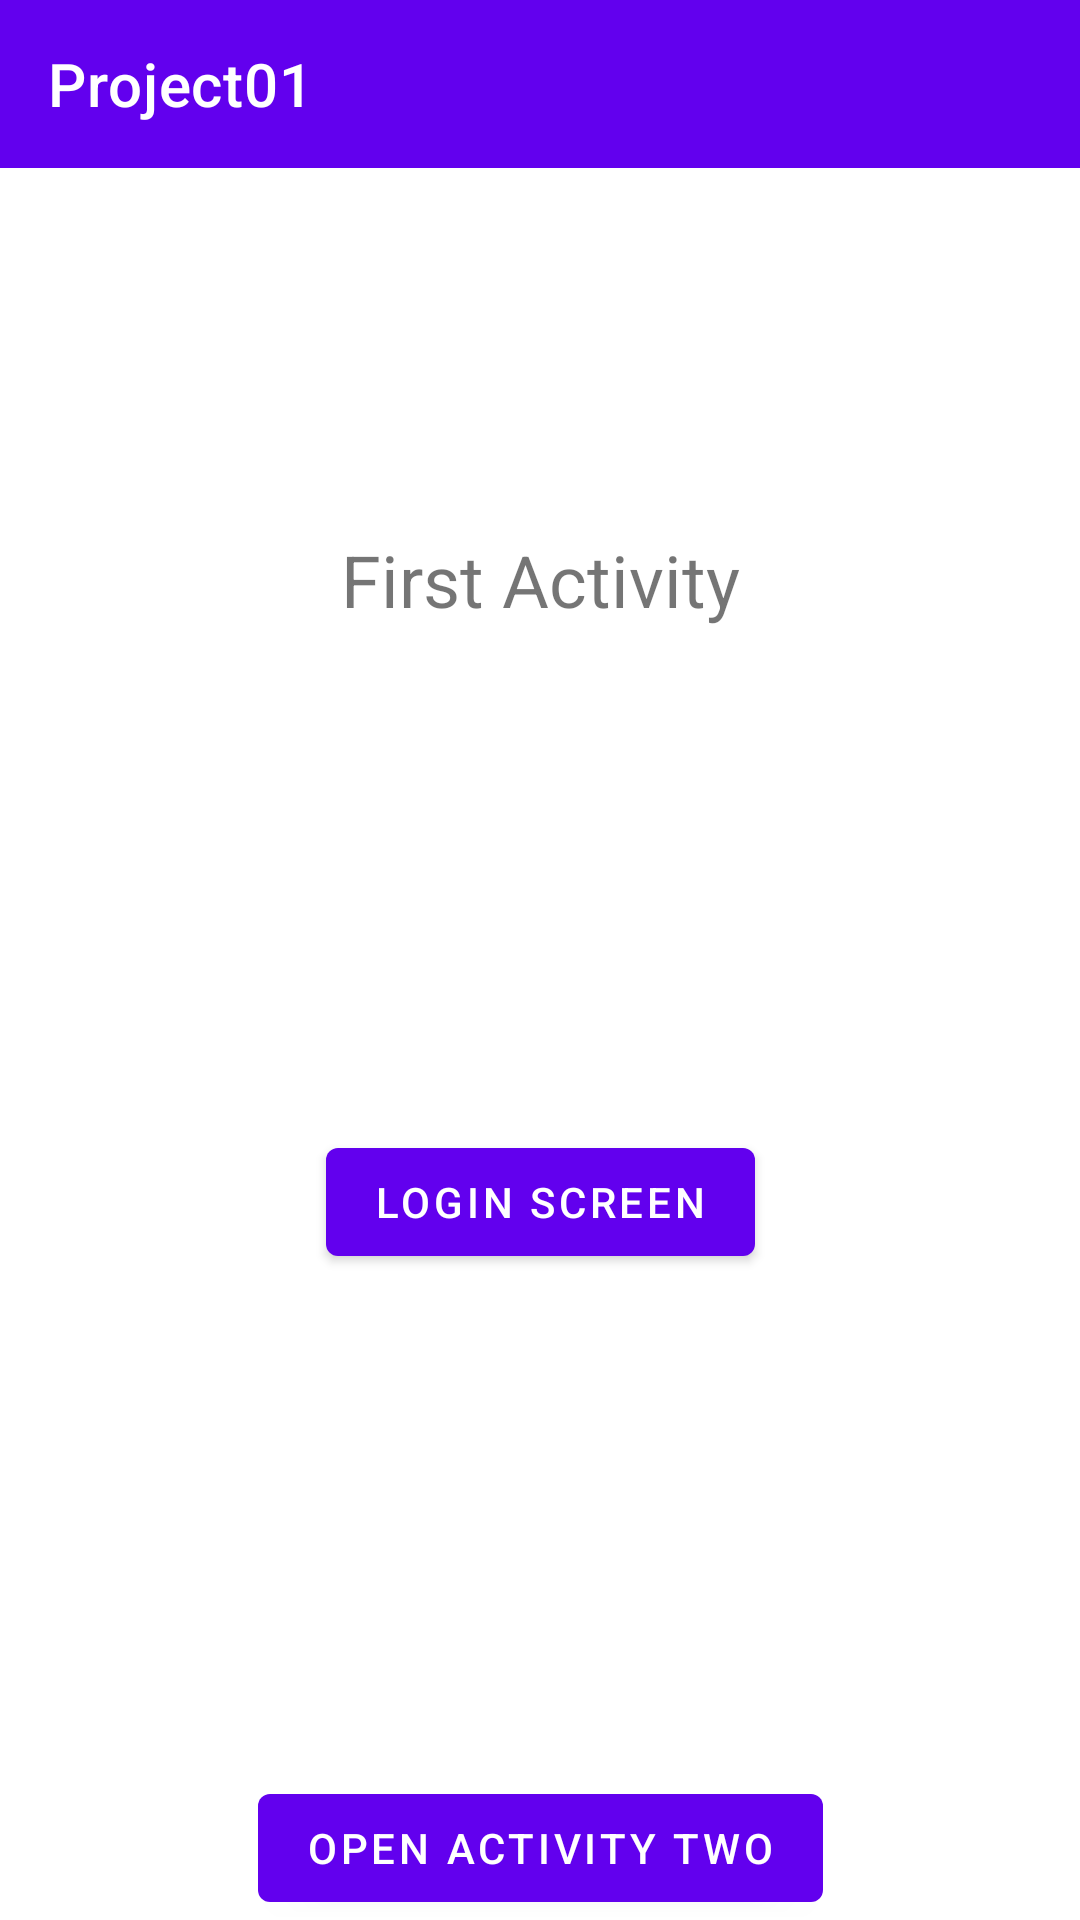

This screen was rendered from an Android layout file. Write that file and the resources it references.
<!-- AndroidManifest.xml: activity theme Theme.Project01.NoActionBar -->
<!-- res/layout/activity_main.xml -->
<?xml version="1.0" encoding="utf-8"?>
<androidx.drawerlayout.widget.DrawerLayout xmlns:android="http://schemas.android.com/apk/res/android"
    xmlns:app="http://schemas.android.com/apk/res-auto"
    xmlns:tools="http://schemas.android.com/tools"
    android:layout_width="match_parent"
    android:layout_height="match_parent"
    android:id = "@+id/mainDrawer"
    tools:context=".Activities.MainActivity">

    <FrameLayout
        android:id="@+id/fragment_container"
        android:layout_width="match_parent"
        android:layout_height="wrap_content"
        app:layout_constraintBottom_toTopOf="@+id/appBarLayout"
        app:layout_constraintEnd_toEndOf="parent"
        app:layout_constraintStart_toStartOf="parent"
        app:layout_constraintTop_toTopOf="parent" />


    <androidx.constraintlayout.widget.ConstraintLayout
        android:layout_width="match_parent"
        android:layout_height="match_parent">

        <com.google.android.material.appbar.AppBarLayout
            android:id="@+id/appBarLayout"
            android:layout_width="match_parent"
            android:layout_height="wrap_content"
            app:layout_constraintEnd_toEndOf="parent"
            app:layout_constraintStart_toStartOf="parent"
            app:layout_constraintTop_toTopOf="parent">


            <com.google.android.material.appbar.MaterialToolbar
                android:id="@+id/appBar"
                style="@style/Widget.MaterialComponents.Toolbar.Primary"
                android:layout_width="match_parent"
                android:layout_height="?attr/actionBarSize"
                app:navigationIcon="@drawable/ic_hamburger"
                app:title="@string/app_name" />

        </com.google.android.material.appbar.AppBarLayout>


        <TextView
            android:id="@+id/textView"
            android:layout_width="wrap_content"
            android:layout_height="wrap_content"
            android:text="@string/first_activity_text"
            android:textSize="24sp"
            app:layout_constraintBottom_toTopOf="@+id/button_activity1"
            app:layout_constraintEnd_toEndOf="parent"
            app:layout_constraintStart_toStartOf="parent"
            app:layout_constraintTop_toTopOf="parent"
            app:layout_constraintVertical_bias="0.316" />

        <Button
            android:id="@+id/login_button_activity_1"
            android:layout_width="wrap_content"
            android:layout_height="wrap_content"
            android:text="Login Screen"
            app:layout_constraintBottom_toTopOf="@+id/button_activity1"
            app:layout_constraintEnd_toEndOf="parent"
            app:layout_constraintStart_toStartOf="parent"
            app:layout_constraintTop_toBottomOf="@+id/textView" />

        <Button
            android:id="@+id/button_activity1"
            android:layout_width="wrap_content"
            android:layout_height="wrap_content"
            android:text="@string/button_activity1"
            app:layout_constraintBottom_toBottomOf="parent"
            app:layout_constraintEnd_toEndOf="parent"
            app:layout_constraintStart_toStartOf="parent" />


    </androidx.constraintlayout.widget.ConstraintLayout>


    <com.google.android.material.navigation.NavigationView
        android:layout_gravity="start"
        android:layout_width="wrap_content"
        android:layout_height="match_parent"
        android:id="@+id/menu_drawer"
        app:headerLayout="@layout/drawer_header"
        app:menu="@menu/drawer_menu">

    </com.google.android.material.navigation.NavigationView>



</androidx.drawerlayout.widget.DrawerLayout>
<!-- res/layout/drawer_header.xml (included above) -->
<?xml version="1.0" encoding="utf-8"?>
<LinearLayout
    xmlns:android="http://schemas.android.com/apk/res/android"
    xmlns:app="http://schemas.android.com/apk/res-auto"
    xmlns:tools="http://schemas.android.com/tools"
    android:layout_width="match_parent"
    android:layout_height="176dp"
    android:orientation="vertical"
    android:background="@color/teal_200"
    android:gravity="bottom"
    android:padding="8dp">

    <ImageView
        android:layout_width="wrap_content"
        android:layout_height="wrap_content"
        android:src="@drawable/ic_launcher_1_foreground"/>


    <TextView
        android:id="@+id/textView3"
        android:layout_width="wrap_content"
        android:layout_height="0dp"
        android:paddingTop="8dp"
        android:layout_weight="1"
        android:text="Menu" />

</LinearLayout>
<!-- resources referenced by this layout -->
<resources>
  <string name="app_name">Project01</string>
  <string name="button_activity1">Open Activity Two</string>
  <string name="first_activity_text">First Activity</string>
  <style name="Theme.Project01.NoActionBar">
          <item name="windowActionBar">false</item>
          <item name="windowNoTitle">true</item>
      </style>
  <!-- not gathered from this repository: default colours our renderer supplied (Android Studio template values) -->
  <color name="teal_200">#FF03DAC5</color>
</resources>
